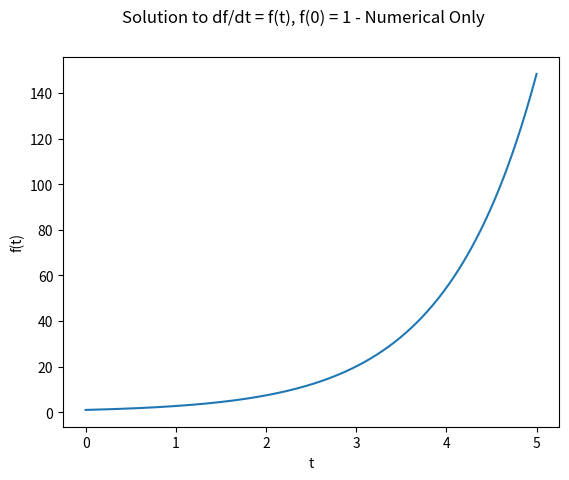

This chart was generated by the following Python code:
from scipy.integrate import solve_ivp
import numpy as np
import matplotlib.pyplot as plt

def func(t, state):
    """ Returns the derivative at the given time and state """
    return state

times = (0, 5)
initial_value = [1]

results = solve_ivp(func, times, initial_value, max_step=0.01)

fig, ax = plt.subplots()
fig.suptitle(f"Solution to df/dt = f(t), f(0) = 1 - Numerical Only")
ax.set_xlabel('t')
ax.set_ylabel('f(t)')
ax.plot(results.t, results.y[0], label="Solved Numerically") # numerically
plt.savefig('1dsystem-numerical.png')
